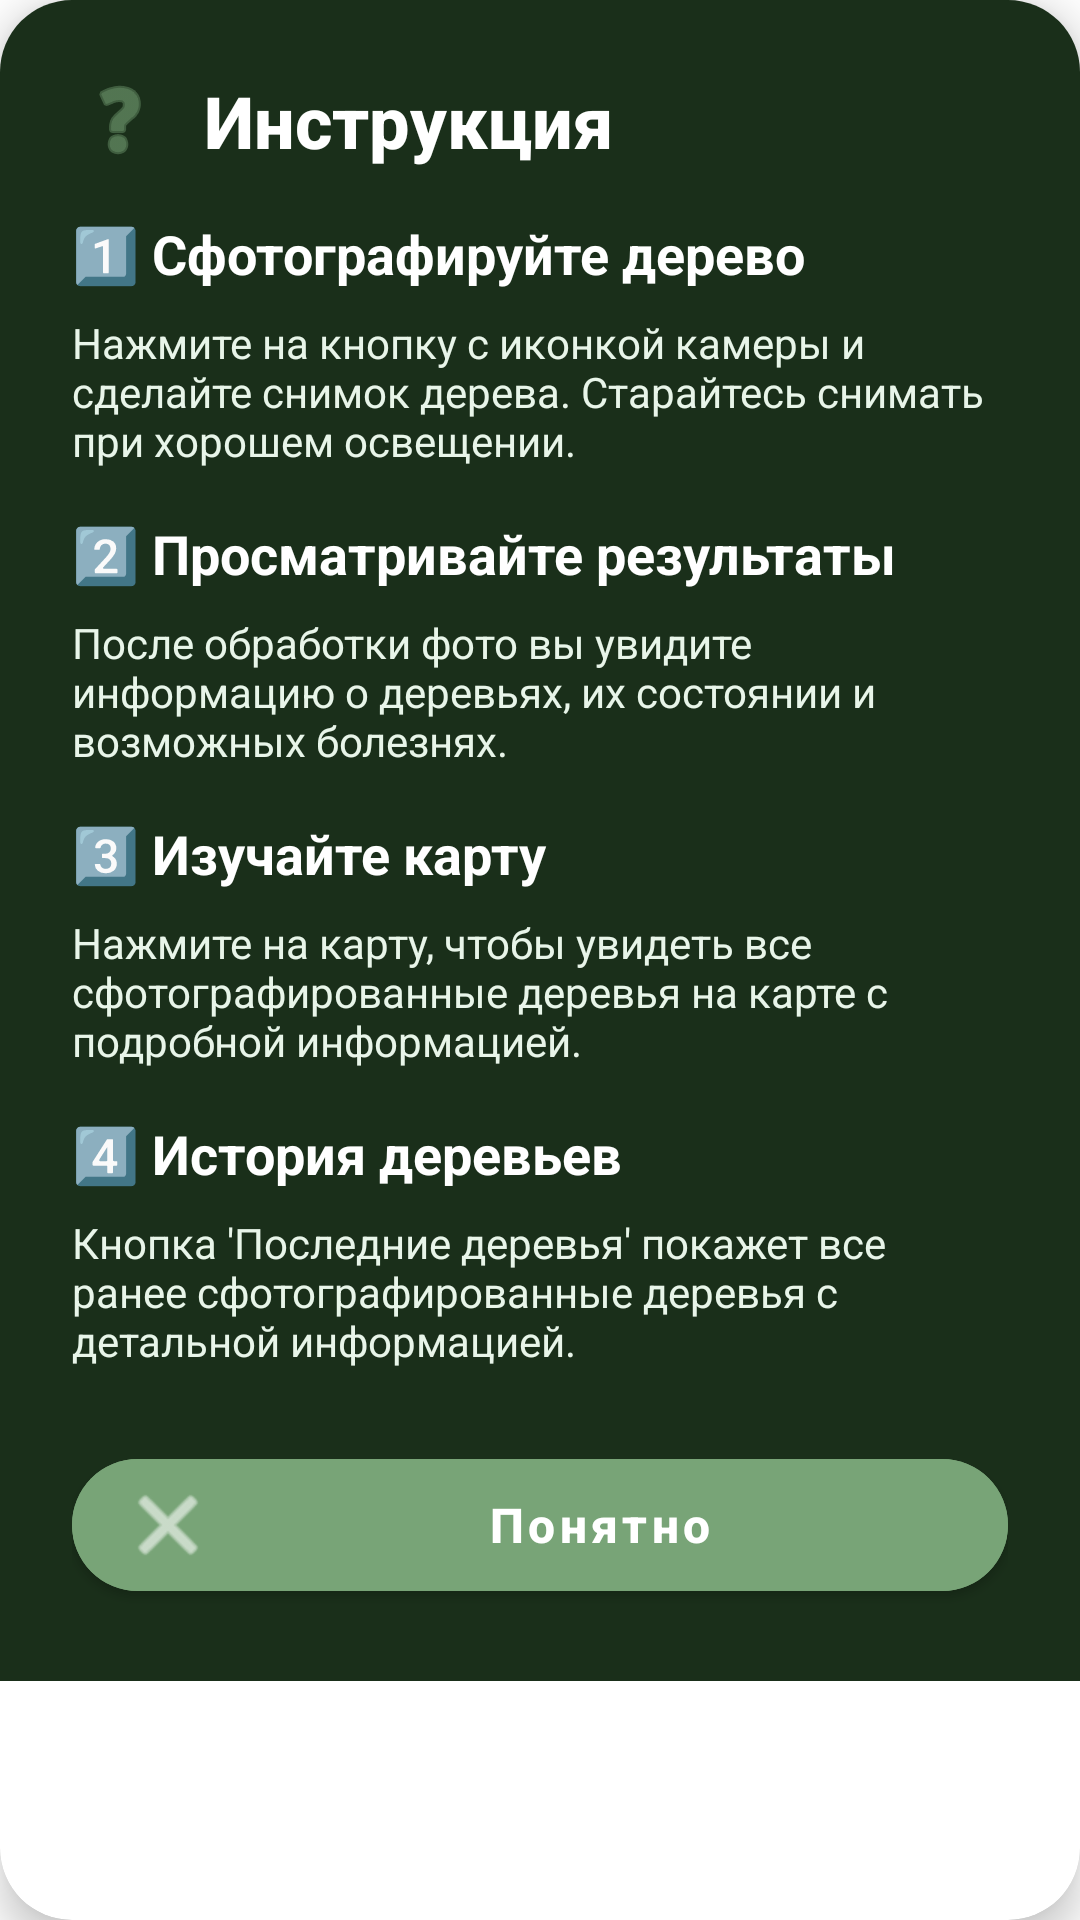

Reconstruct the res/layout file that produces this screen, plus the resources it refers to.
<!-- AndroidManifest.xml: application theme Theme.LCT_final -->
<!-- res/layout/dialog_instruction.xml -->
<?xml version="1.0" encoding="utf-8"?>
<com.google.android.material.card.MaterialCardView xmlns:android="http://schemas.android.com/apk/res/android"
    xmlns:app="http://schemas.android.com/apk/res-auto"
    android:layout_width="match_parent"
    android:layout_height="wrap_content"
    android:layout_margin="24dp"
    app:cardCornerRadius="24dp"
    app:cardElevation="8dp">

    <LinearLayout
        android:layout_width="match_parent"
        android:layout_height="wrap_content"
        android:orientation="vertical"
        android:padding="24dp"
        android:background="@color/card_bg_dark">

        
        <LinearLayout
            android:layout_width="match_parent"
            android:layout_height="wrap_content"
            android:orientation="horizontal"
            android:gravity="center_vertical"
            android:layout_marginBottom="16dp">

            <ImageView
                android:layout_width="32dp"
                android:layout_height="32dp"
                android:src="@android:drawable/ic_menu_help"
                app:tint="@color/nature_green_accent" />

            <TextView
                android:layout_width="0dp"
                android:layout_height="wrap_content"
                android:layout_weight="1"
                android:layout_marginStart="12dp"
                android:text="Инструкция"
                android:textSize="24sp"
                android:textStyle="bold"
                android:textColor="@color/white"
                android:fontFamily="sans-serif-medium" />

        </LinearLayout>

        
        <ScrollView
            android:layout_width="match_parent"
            android:layout_height="wrap_content"
            android:maxHeight="400dp">

            <LinearLayout
                android:layout_width="match_parent"
                android:layout_height="wrap_content"
                android:orientation="vertical">

                
                <TextView
                    android:layout_width="match_parent"
                    android:layout_height="wrap_content"
                    android:text="1️⃣ Сфотографируйте дерево"
                    android:textSize="18sp"
                    android:textStyle="bold"
                    android:textColor="@color/white"
                    android:layout_marginBottom="8dp" />

                <TextView
                    android:layout_width="match_parent"
                    android:layout_height="wrap_content"
                    android:text="Нажмите на кнопку с иконкой камеры и сделайте снимок дерева. Старайтесь снимать при хорошем освещении."
                    android:textSize="14sp"
                    android:textColor="@color/text_light"
                    android:layout_marginBottom="16dp" />

                
                <TextView
                    android:layout_width="match_parent"
                    android:layout_height="wrap_content"
                    android:text="2️⃣ Просматривайте результаты"
                    android:textSize="18sp"
                    android:textStyle="bold"
                    android:textColor="@color/white"
                    android:layout_marginBottom="8dp" />

                <TextView
                    android:layout_width="match_parent"
                    android:layout_height="wrap_content"
                    android:text="После обработки фото вы увидите информацию о деревьях, их состоянии и возможных болезнях."
                    android:textSize="14sp"
                    android:textColor="@color/text_light"
                    android:layout_marginBottom="16dp" />

                
                <TextView
                    android:layout_width="match_parent"
                    android:layout_height="wrap_content"
                    android:text="3️⃣ Изучайте карту"
                    android:textSize="18sp"
                    android:textStyle="bold"
                    android:textColor="@color/white"
                    android:layout_marginBottom="8dp" />

                <TextView
                    android:layout_width="match_parent"
                    android:layout_height="wrap_content"
                    android:text="Нажмите на карту, чтобы увидеть все сфотографированные деревья на карте с подробной информацией."
                    android:textSize="14sp"
                    android:textColor="@color/text_light"
                    android:layout_marginBottom="16dp" />

                
                <TextView
                    android:layout_width="match_parent"
                    android:layout_height="wrap_content"
                    android:text="4️⃣ История деревьев"
                    android:textSize="18sp"
                    android:textStyle="bold"
                    android:textColor="@color/white"
                    android:layout_marginBottom="8dp" />

                <TextView
                    android:layout_width="match_parent"
                    android:layout_height="wrap_content"
                    android:text="Кнопка 'Последние деревья' покажет все ранее сфотографированные деревья с детальной информацией."
                    android:textSize="14sp"
                    android:textColor="@color/text_light"
                    android:layout_marginBottom="8dp" />

            </LinearLayout>

        </ScrollView>

        
        <com.google.android.material.button.MaterialButton
            android:id="@+id/instructionCloseButton"
            android:layout_width="match_parent"
            android:layout_height="56dp"
            android:layout_marginTop="16dp"
            android:backgroundTint="@color/nature_green_accent"
            android:text="Понятно"
            android:textColor="@color/white"
            android:textAllCaps="false"
            android:textSize="16sp"
            android:textStyle="bold"
            app:cornerRadius="28dp"
            app:icon="@android:drawable/ic_menu_close_clear_cancel"
            app:iconGravity="start"
            app:iconTint="@android:color/white" />

    </LinearLayout>

</com.google.android.material.card.MaterialCardView>
<!-- resources referenced by this layout -->
<resources>
  <color name="card_bg_dark">#1A2F1A</color>
  <color name="nature_green_accent">#78A477</color>
  <color name="text_light">#E8F5E9</color>
  <color name="white">#FFFFFFFF</color>
  <style name="Theme.LCT_final" parent="Theme.MaterialComponents.DayNight.NoActionBar">
          
          <item name="colorPrimary">@color/nature_green</item>
          <item name="colorPrimaryVariant">@color/nature_green_dark</item>
          <item name="colorOnPrimary">@color/white</item>
          
          <item name="colorSecondary">@color/teal_200</item>
          <item name="colorSecondaryVariant">@color/teal_700</item>
          <item name="colorOnSecondary">@color/black</item>
          
          <item name="android:statusBarColor">@android:color/transparent</item>
          <item name="android:windowTranslucentStatus">true</item>
          
      </style>
  <color name="nature_green">#588457</color>
  <color name="nature_green_dark">#487447</color>
  <color name="teal_200">#FF03DAC5</color>
  <color name="teal_700">#FF018786</color>
  <color name="black">#FF080905</color>
</resources>
